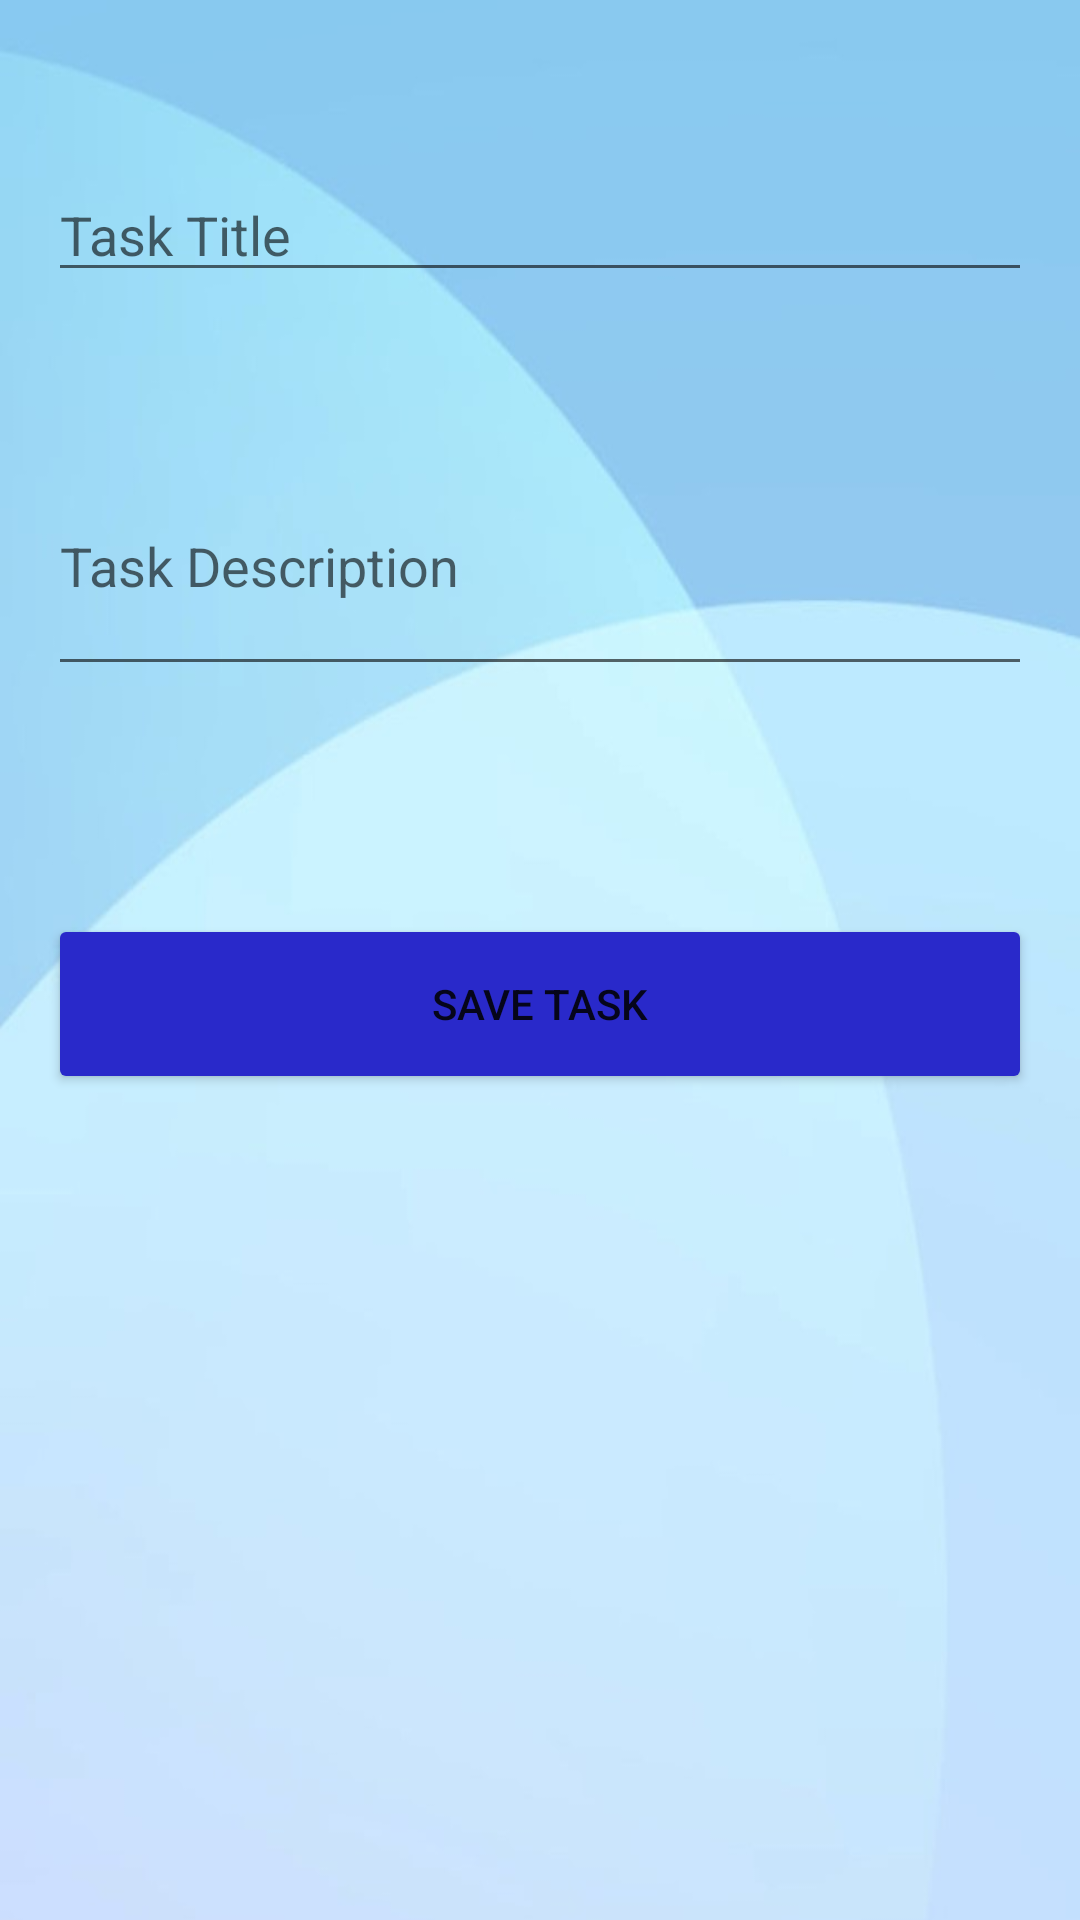

Produce the Android XML layout that renders to this screen, including the resource entries it uses.
<!-- AndroidManifest.xml: application theme Theme.MyApplication -->
<!-- res/layout/activity_task.xml -->
<?xml version="1.0" encoding="utf-8"?>
<RelativeLayout xmlns:android="http://schemas.android.com/apk/res/android"
    xmlns:tools="http://schemas.android.com/tools"
    android:layout_width="match_parent"
    android:layout_height="match_parent"
    android:padding="16dp"
    android:background="@drawable/t4"
    tools:context=".TaskActivity">

    <EditText
        android:id="@+id/taskTitleEditText"
        android:layout_width="match_parent"
        android:layout_height="wrap_content"
        android:hint="Task Title"
        android:layout_marginTop="40dp"
        android:inputType="textCapWords"
        android:layout_marginBottom="8dp"/>

    <EditText
        android:id="@+id/taskDescriptionEditText"
        android:layout_width="match_parent"
        android:layout_height="wrap_content"
        android:hint="Task Description"
        android:inputType="textMultiLine"
        android:layout_marginTop="40dp"
        android:minLines="3"
        android:layout_below="@id/taskTitleEditText"
        android:layout_marginBottom="16dp"/>

    <Button
        android:id="@+id/saveTaskButton"
        android:layout_width="match_parent"
        android:backgroundTint="#2929CA"
        android:layout_height="60dp"
        android:text="Save Task"
        android:layout_below="@id/taskDescriptionEditText"
        android:layout_marginTop="60dp"/>

</RelativeLayout>
<!-- resources referenced by this layout -->
<resources>
  <!-- drawable t4: jpg bitmap (drawable, 48026 bytes) -->
  <style name="Theme.MyApplication" parent="Theme.MaterialComponents.DayNight.NoActionBar">
          
          <item name="colorPrimary">@color/purple_500</item>
          <item name="colorPrimaryVariant">@color/purple_700</item>
          <item name="colorOnPrimary">@color/white</item>
          
          <item name="colorSecondary">@color/teal_200</item>
          <item name="colorSecondaryVariant">@color/teal_700</item>
          <item name="colorOnSecondary">@color/black</item>
          <item name="android:statusBarColor">#96D7F6</item>
          
        
          
      </style>
  <color name="purple_500">#FF6200EE</color>
  <color name="purple_700">#FF3700B3</color>
  <color name="white">#FFFFFFFF</color>
  <color name="teal_200">#FF03DAC5</color>
  <color name="teal_700">#FF018786</color>
  <color name="black">#FF000000</color>
</resources>
